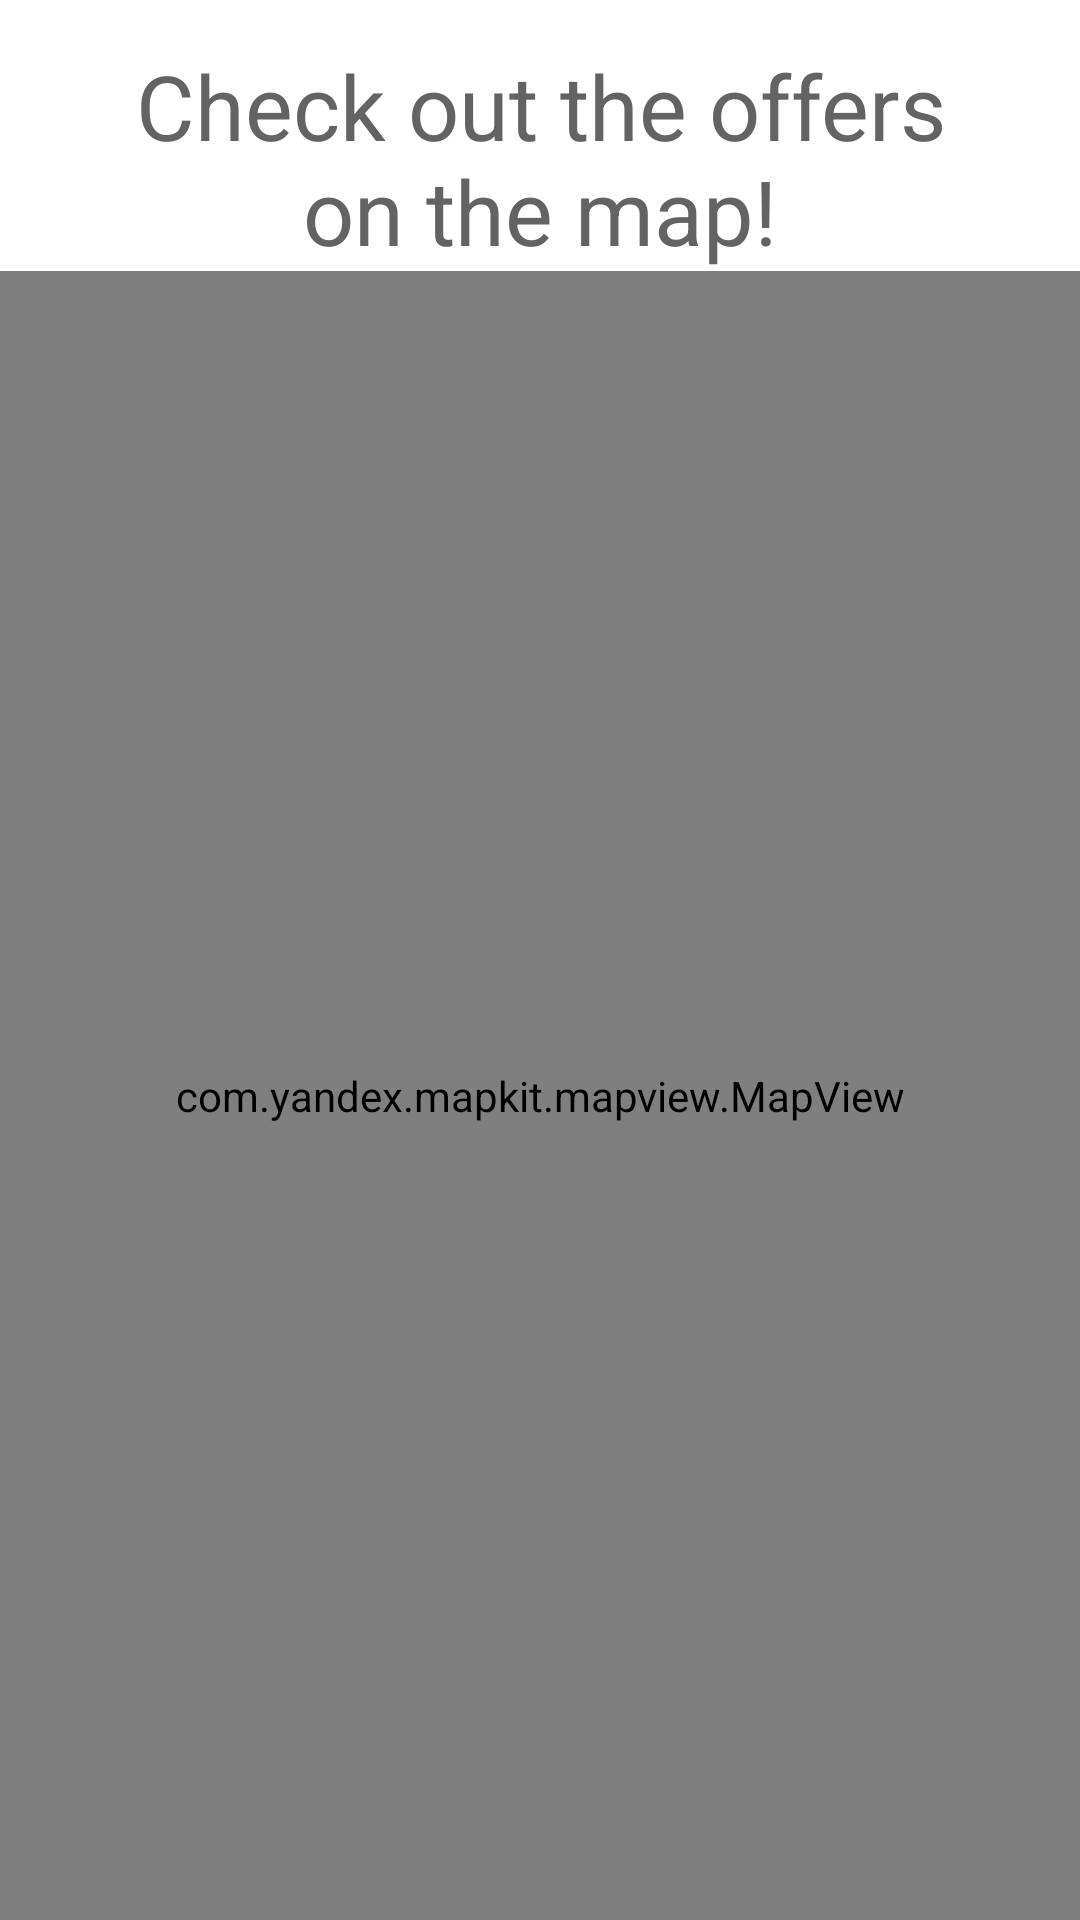

The Android layout XML behind this screen, and the referenced resources:
<!-- AndroidManifest.xml: application theme Theme.RideSharing -->
<!-- res/layout/fragment_home_search_map.xml -->
<?xml version="1.0" encoding="utf-8"?>
<androidx.constraintlayout.widget.ConstraintLayout xmlns:android="http://schemas.android.com/apk/res/android"
    xmlns:app="http://schemas.android.com/apk/res-auto"
    android:layout_width="match_parent"
    android:layout_height="match_parent">

    <LinearLayout
        android:layout_width="match_parent"
        android:layout_height="match_parent"
        android:orientation="vertical"
        android:gravity="center_horizontal"
        app:layout_constraintBottom_toBottomOf="parent"
        app:layout_constraintEnd_toEndOf="parent"
        app:layout_constraintStart_toStartOf="parent"
        app:layout_constraintTop_toTopOf="parent">

        <TextView
            style="@style/textHeader"
            android:id="@+id/textView2"
            android:layout_width="280dp"
            android:layout_height="wrap_content"
            android:gravity="center_horizontal"
            android:layout_marginTop="15dp"
            android:text="@string/fragment_search_map_map" />

        <com.yandex.mapkit.mapview.MapView
            android:id="@+id/mapwiew"
            android:layout_width="match_parent"
            android:layout_height="match_parent">

        </com.yandex.mapkit.mapview.MapView>

    </LinearLayout>

</androidx.constraintlayout.widget.ConstraintLayout>
<!-- resources referenced by this layout -->
<resources>
  <string name="fragment_search_map_map">Check out the offers on the map!</string>
  <style name="textHeader">
          <item name="android:textSize">30sp</item>
          <item name="fontFamily">@font/proximanova_black</item>
          <item name="android:textColor">@color/light_dark</item>
      </style>
  <style name="Theme.RideSharing" parent="Theme.MaterialComponents.DayNight.NoActionBar">
          
          <item name="colorPrimary">@color/main_color</item>
          <item name="colorPrimaryVariant">@color/main_semi_color</item>
          <item name="colorOnPrimary">@color/white</item>
          
          <item name="colorSecondary">@color/main_color</item>
          <item name="colorSecondaryVariant">@color/main_semi_color</item>
          <item name="colorOnSecondary">@color/black</item>
          
          <item name="android:statusBarColor">@color/white</item>
          <item name="android:windowLightStatusBar">true</item>
          
      </style>
  <color name="light_dark">#636363</color>
  <color name="main_color">#fbb03b</color>
  <color name="main_semi_color">#ffebcb</color>
  <color name="white">#FFFFFFFF</color>
  <color name="black">#FF000000</color>
</resources>
